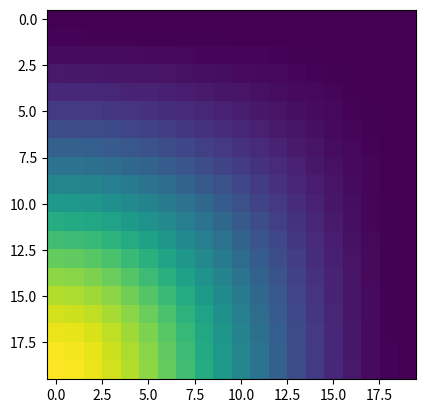

Python code for this plot:
import numpy as np
import matplotlib.pyplot as plt

n_pts = 20
xsi1,xsi2 = np.meshgrid(np.linspace(-1,1,n_pts),np.linspace(-1,1,n_pts))

# shape function
Np1 = 1 / 4 * (1 - xsi1) ** 2 * (2 + xsi1)
Nq1 = 1 / 4 * (1 - xsi2) ** 2 * (2 + xsi2)
Np3 = 1 / 4 * (1 + xsi1) ** 2 * (2 - xsi1)
Nq3 = 1 / 4 * (1 + xsi2) ** 2 * (2 - xsi2)
# 1st derivative of shape function
Bp1 = 1 / 4 * (-3) * (1 - xsi1 ** 2)
Bq1 = 1 / 4 * (-3) * (1 - xsi2 ** 2)
Bp3 = 1 / 4 * (+3) * (1 - xsi1 ** 2)
Bq3 = 1 / 4 * (+3) * (1 - xsi2 ** 2)
# 2nd derivative of shape function
Cp1 = 1 / 4 * (6 * xsi1)
Cq1 = 1 / 4 * (6 * xsi2)
Cp3 = 1 / 4 * (-6 * xsi1)
Cq3 = 1 / 4 * (-6 * xsi2)
# virtual displacement
# w = np.ones((4, iprw**2))
w = np.array([Np1 * Nq1, Np3 * Nq1, Np3 * Nq3, Np1 * Nq3])

plt.imshow(w[3,:,:])
plt.show()